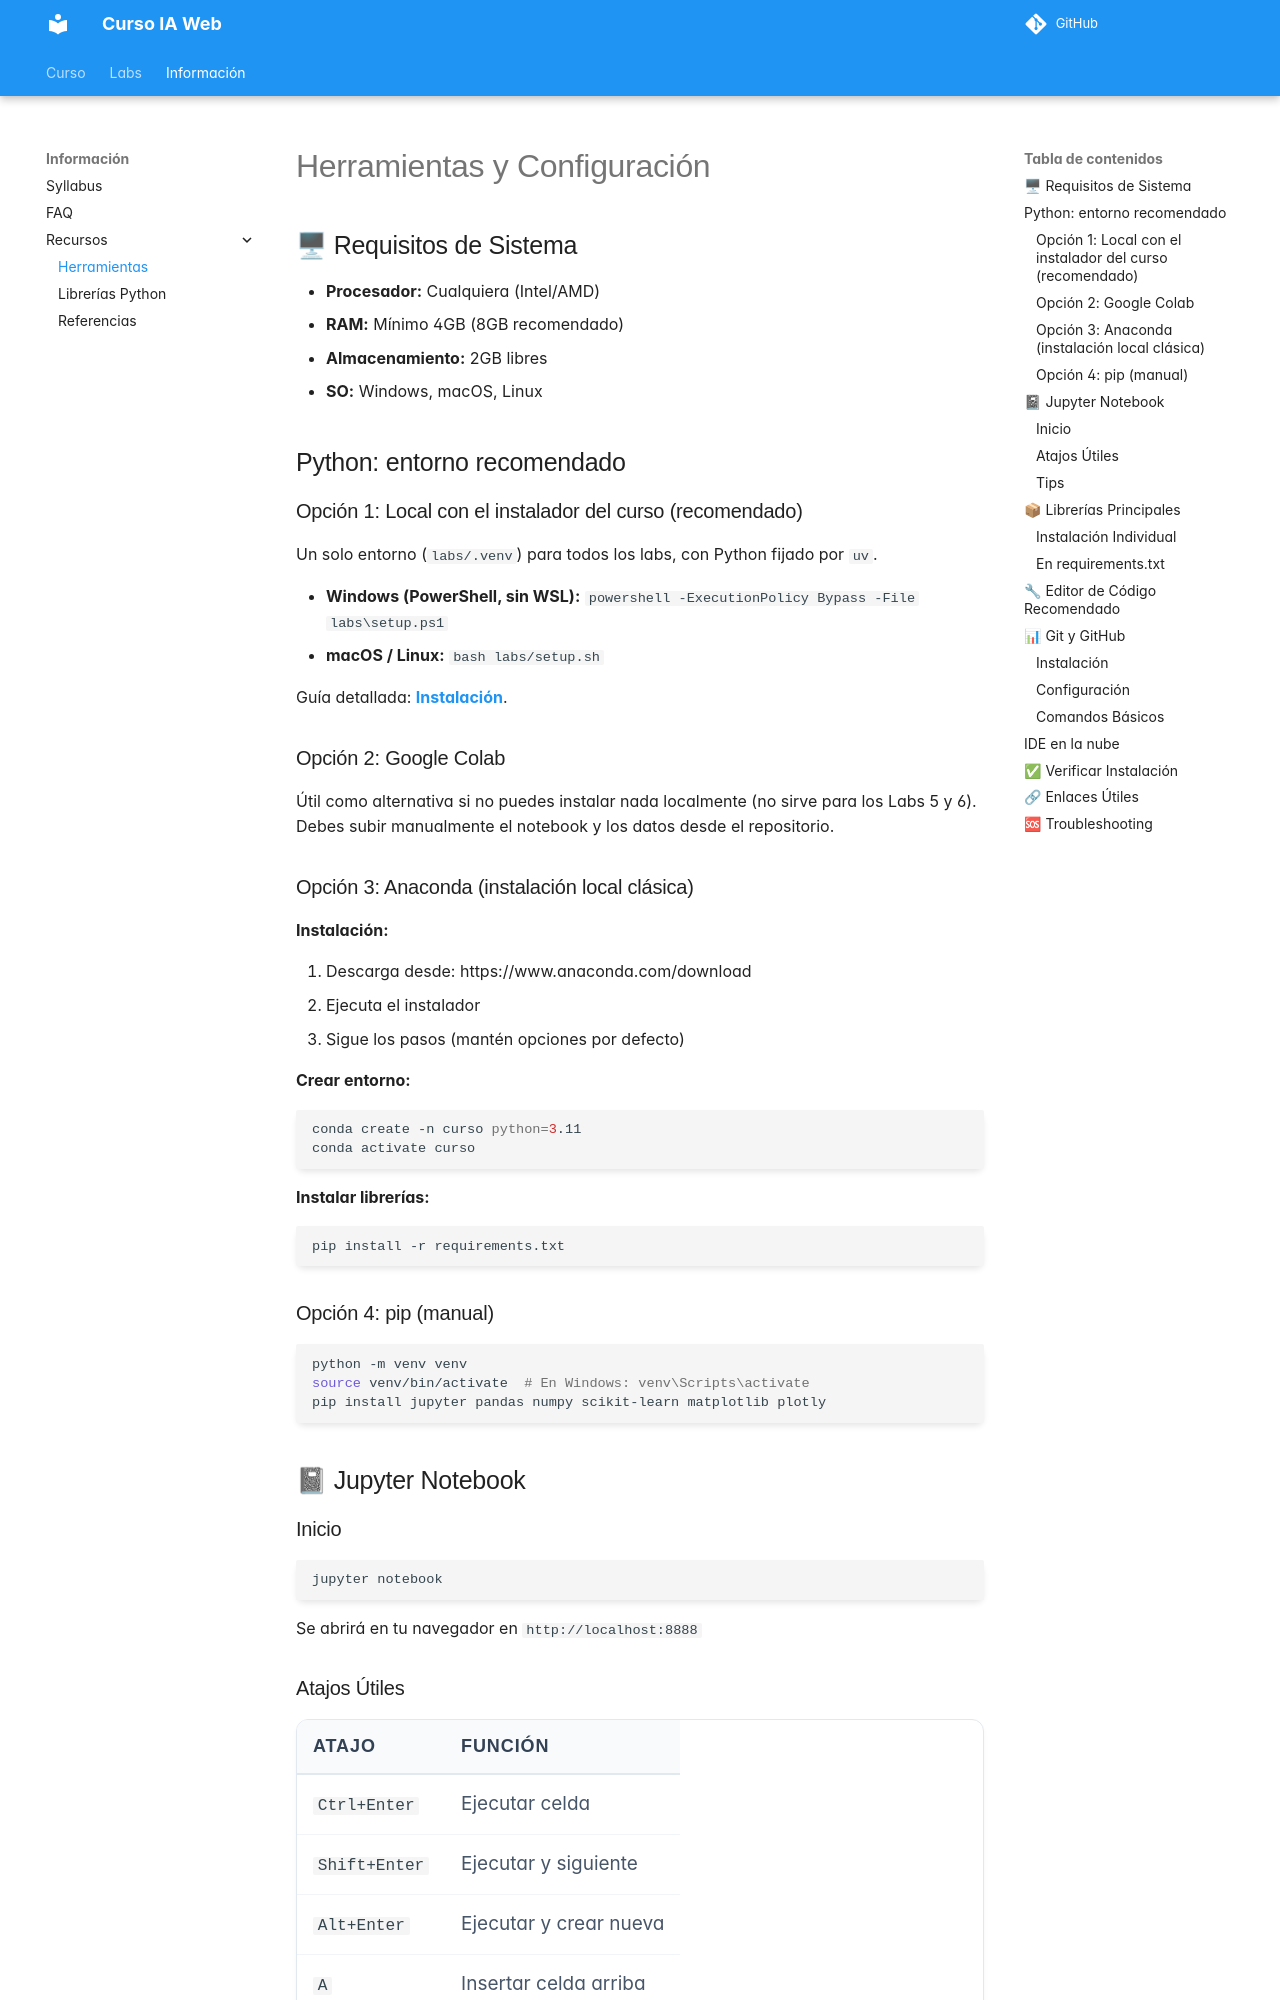

repository: ia-estructuras-diplomado/curso-ia-web · page: recursos/herramientas/index.html · generator: mkdocs

# Herramientas y Configuración

## 🖥 Requisitos de Sistema

- **Procesador:** Cualquiera (Intel/AMD)
- **RAM:** Mínimo 4GB (8GB recomendado)
- **Almacenamiento:** 2GB libres
- **SO:** Windows, macOS, Linux

## Python: entorno recomendado

### Opción 1: Local con el instalador del curso (recomendado)

Un solo entorno (`labs/.venv`) para todos los labs, con Python fijado por `uv`.

- **Windows (PowerShell, sin WSL):** `powershell -ExecutionPolicy Bypass -File labs\setup.ps1`
- **macOS / Linux:** `bash labs/setup.sh`

Guía detallada: **[Instalación](../labs/instalacion.md)**.

### Opción 2: Google Colab

Útil como alternativa si no puedes instalar nada localmente (no sirve para los Labs 5 y 6). Debes subir manualmente el notebook y los datos desde el repositorio.

### Opción 3: Anaconda (instalación local clásica)

**Instalación:**

1. Descarga desde: https://www.anaconda.com/download
2. Ejecuta el instalador
3. Sigue los pasos (mantén opciones por defecto)

**Crear entorno:**
```bash
conda create -n curso python=3.11
conda activate curso
```

**Instalar librerías:**
```bash
pip install -r requirements.txt
```

### Opción 4: pip (manual)

```bash
python -m venv venv
source venv/bin/activate  # En Windows: venv\Scripts\activate
pip install jupyter pandas numpy scikit-learn matplotlib plotly
```

## 📓 Jupyter Notebook

### Inicio

```bash
jupyter notebook
```

Se abrirá en tu navegador en `http://localhost:8888`
